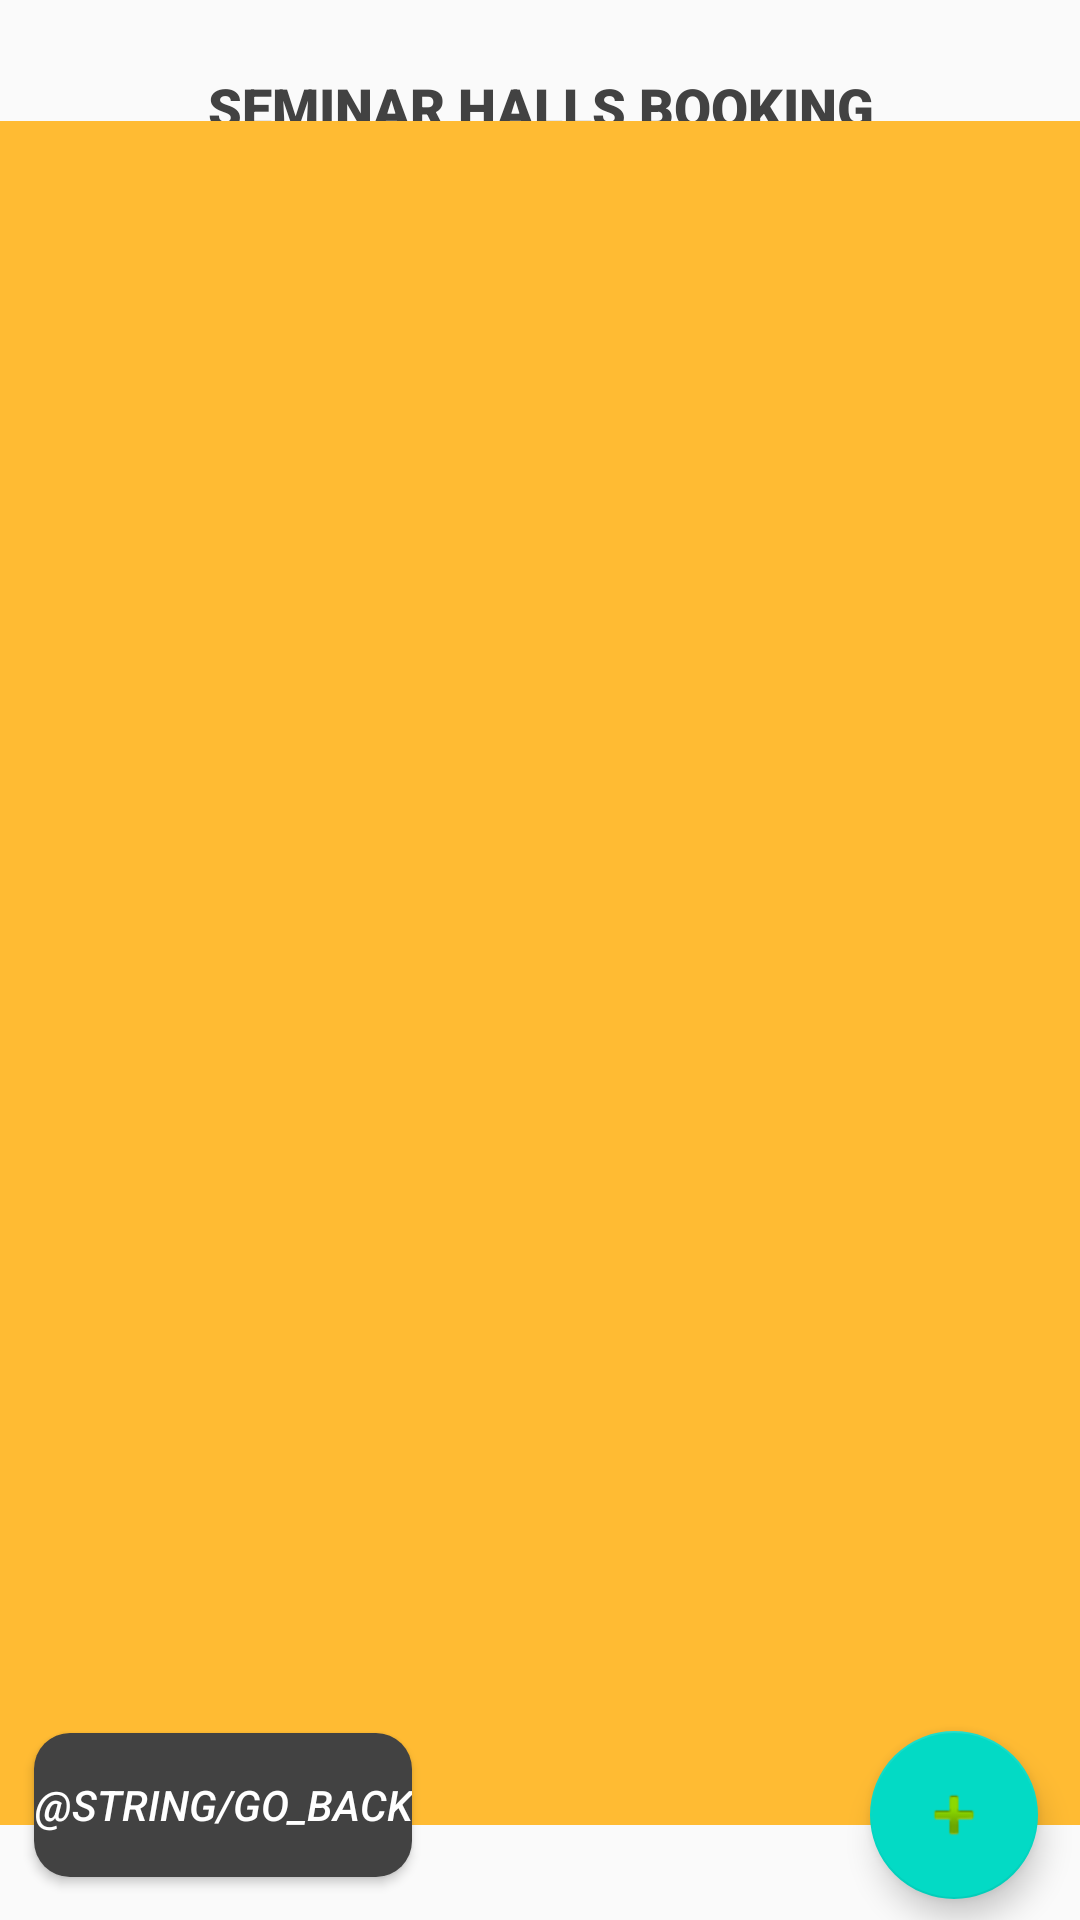

Write the Android layout XML for this screen, with the resource values it uses.
<!-- AndroidManifest.xml: application theme AppTheme -->
<!-- res/layout/activity_seminar_hallpg2.xml -->
<?xml version="1.0" encoding="utf-8"?>
<androidx.constraintlayout.widget.ConstraintLayout xmlns:android="http://schemas.android.com/apk/res/android"
    xmlns:app="http://schemas.android.com/apk/res-auto"
    xmlns:tools="http://schemas.android.com/tools"
    android:layout_width="match_parent"
    android:layout_height="match_parent"
    tools:context=".Seminar_hallpg2">

    <com.google.android.material.floatingactionbutton.FloatingActionButton
        android:id="@+id/Add3FAB"
        android:layout_width="wrap_content"
        android:layout_height="wrap_content"
        android:clickable="true"
        app:layout_constraintBottom_toBottomOf="parent"
        app:layout_constraintEnd_toEndOf="parent"
        app:layout_constraintHorizontal_bias="0.954"
        app:layout_constraintStart_toStartOf="parent"
        app:layout_constraintTop_toTopOf="parent"
        app:layout_constraintVertical_bias="0.988"
        app:srcCompat="@android:drawable/ic_input_add" />

    <Button
        android:id="@+id/SHBbtn"
        android:layout_width="wrap_content"
        android:layout_height="wrap_content"
        android:background="@drawable/cutom_layout"
        android:textColor="@color/cardview_light_background"
        android:text="@string/go_back"
        android:textStyle="italic"
        app:layout_constraintBottom_toBottomOf="parent"
        app:layout_constraintEnd_toEndOf="parent"
        app:layout_constraintHorizontal_bias="0.049"
        app:layout_constraintStart_toStartOf="parent"
        app:layout_constraintTop_toTopOf="parent"
        app:layout_constraintVertical_bias="0.976" />

    <TextView
        android:id="@+id/Heading4"
        android:layout_width="wrap_content"
        android:layout_height="wrap_content"
        android:fontFamily="sans-serif-black"
        android:gravity="center_horizontal"
        android:text="SEMINAR HALLS BOOKING"
        android:textColor="@color/cardview_dark_background"
        android:textSize="18dp"

        android:textStyle="bold"
        app:layout_constraintBottom_toBottomOf="parent"
        app:layout_constraintEnd_toEndOf="parent"
        app:layout_constraintStart_toStartOf="parent"
        app:layout_constraintTop_toTopOf="parent"
        app:layout_constraintVertical_bias="0.038" />

    <ScrollView
        android:id="@+id/SHBScrlView"
        android:layout_width="398dp"
        android:layout_height="568dp"
        android:background="@android:color/holo_orange_light"
        app:layout_constraintBottom_toBottomOf="parent"
        app:layout_constraintEnd_toEndOf="parent"
        app:layout_constraintStart_toStartOf="parent"
        app:layout_constraintTop_toTopOf="parent"
        app:layout_constraintVertical_bias="0.561">

        <LinearLayout
            android:id="@+id/SHBlinearlayout"
            android:layout_width="match_parent"
            android:layout_height="wrap_content"
            android:orientation="vertical" />
    </ScrollView>
</androidx.constraintlayout.widget.ConstraintLayout>
<!-- resources referenced by this layout -->
<resources>
  <!-- drawable cutom_layout (drawable) -->
  <?xml version="1.0" encoding="utf-8"?>
  <shape
      xmlns:android="http://schemas.android.com/apk/res/android"
      android:shape="rectangle">
      <corners android:radius="12dp"/>
      <solid android:color="@color/cardview_dark_background"/>
  
  
  </shape>
  <style name="AppTheme" parent="Theme.AppCompat.Light.DarkActionBar">
          
          <item name="colorPrimary">@color/colorPrimary</item>
          <item name="colorPrimaryDark">@color/colorPrimaryDark</item>
          <item name="colorAccent">@color/colorAccent</item>
      </style>
  <!-- not gathered from this repository: default colours our renderer supplied (Android Studio template values) -->
  <color name="colorPrimary">#FF6200EE</color>
  <color name="colorPrimaryDark">#FF3700B3</color>
  <color name="colorAccent">#FF03DAC5</color>
</resources>
